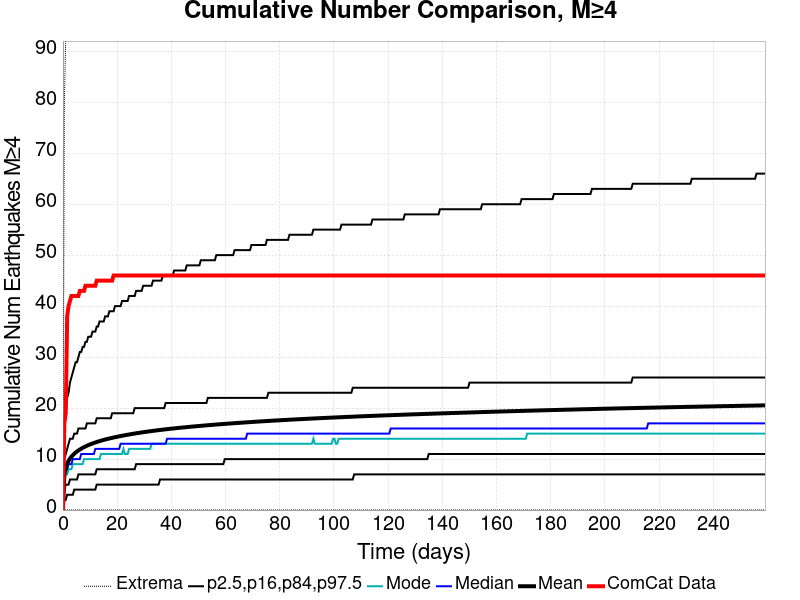

Data behind this chart, as committed beside it:
Time (days), ComCat Data, Simulation Mean, Simulation Median, Simulation Mode, Simulation Minimum, Simulation Maximum, 2.5 %-ile, 16 %-ile, 84 %-ile, 97.5 %-ile
0.0, 0.0, 0.0, 0.0, 0.0, 0.0, 0.0, 0.0, 0.0, 0.0, 0.0
0.5192, 17.0, 7.044, 6.0, 6.0, 0.0, 80.0, 2.0, 4.0, 10.0, 16.0
1.038, 19.0, 8.323, 8.0, 7.0, 0.0, 93.0, 2.0, 5.0, 11.0, 20.0
1.558, 38.0, 9.096, 8.0, 7.0, 0.0, 108.0, 3.0, 5.0, 12.0, 22.0
2.077, 40.0, 9.657, 9.0, 8.0, 0.0, 119.0, 3.0, 5.0, 13.0, 23.0
2.596, 41.0, 10.1, 9.0, 8.0, 0.0, 122.0, 3.0, 6.0, 14.0, 25.0
3.115, 42.0, 10.46, 9.0, 8.0, 0.0, 129.0, 3.0, 6.0, 14.0, 26.0
3.634, 42.0, 10.77, 10.0, 9.0, 0.0, 134.0, 3.0, 6.0, 14.0, 27.0
4.154, 42.0, 11.04, 10.0, 9.0, 0.0, 138.0, 4.0, 6.0, 15.0, 28.0
4.673, 42.0, 11.28, 10.0, 9.0, 0.0, 141.0, 4.0, 6.0, 15.0, 29.0
5.192, 42.0, 11.5, 10.0, 9.0, 0.0, 147.0, 4.0, 6.0, 15.0, 29.0
5.711, 42.0, 11.69, 10.0, 9.0, 0.0, 152.0, 4.0, 7.0, 16.0, 30.0
6.23, 43.0, 11.87, 10.0, 9.0, 0.0, 157.0, 4.0, 7.0, 16.0, 31.0
6.75, 43.0, 12.04, 11.0, 9.0, 0.0, 163.0, 4.0, 7.0, 16.0, 31.0
7.269, 43.0, 12.19, 11.0, 9.0, 0.0, 166.0, 4.0, 7.0, 16.0, 32.0
7.788, 43.0, 12.34, 11.0, 10.0, 0.0, 168.0, 4.0, 7.0, 16.0, 32.0
8.307, 44.0, 12.48, 11.0, 10.0, 0.0, 172.0, 4.0, 7.0, 16.0, 33.0
8.826, 44.0, 12.61, 11.0, 10.0, 0.0, 173.0, 4.0, 7.0, 17.0, 33.0
9.346, 44.0, 12.73, 11.0, 10.0, 0.0, 176.0, 4.0, 7.0, 17.0, 34.0
9.865, 44.0, 12.85, 11.0, 10.0, 0.0, 178.0, 4.0, 7.0, 17.0, 34.0
10.38, 44.0, 12.96, 11.0, 10.0, 0.0, 180.0, 4.0, 7.0, 17.0, 34.0
10.9, 44.0, 13.06, 11.0, 10.0, 0.0, 182.0, 4.0, 7.0, 17.0, 35.0
11.42, 44.0, 13.16, 11.0, 10.0, 0.0, 184.0, 4.0, 7.0, 17.0, 35.0
11.94, 44.0, 13.26, 12.0, 10.0, 0.0, 188.0, 4.0, 7.0, 17.0, 35.0
12.46, 45.0, 13.35, 12.0, 10.0, 0.0, 192.0, 5.0, 8.0, 18.0, 36.0
12.98, 45.0, 13.44, 12.0, 10.0, 0.0, 192.0, 5.0, 8.0, 18.0, 36.0
13.5, 45.0, 13.52, 12.0, 10.0, 0.0, 196.0, 5.0, 8.0, 18.0, 37.0
14.02, 45.0, 13.6, 12.0, 11.0, 0.0, 198.0, 5.0, 8.0, 18.0, 37.0
14.54, 45.0, 13.68, 12.0, 11.0, 0.0, 202.0, 5.0, 8.0, 18.0, 37.0
15.06, 45.0, 13.76, 12.0, 11.0, 0.0, 203.0, 5.0, 8.0, 18.0, 37.0
15.58, 45.0, 13.84, 12.0, 11.0, 0.0, 206.0, 5.0, 8.0, 18.0, 38.0
16.1, 45.0, 13.9, 12.0, 11.0, 0.0, 207.0, 5.0, 8.0, 18.0, 38.0
16.61, 45.0, 13.98, 12.0, 11.0, 0.0, 209.0, 5.0, 8.0, 18.0, 38.0
17.13, 45.0, 14.04, 12.0, 11.0, 0.0, 211.0, 5.0, 8.0, 18.0, 39.0
17.65, 45.0, 14.11, 12.0, 11.0, 0.0, 212.0, 5.0, 8.0, 18.0, 39.0
18.17, 45.0, 14.17, 12.0, 11.0, 0.0, 213.0, 5.0, 8.0, 19.0, 39.0
18.69, 46.0, 14.23, 12.0, 11.0, 0.0, 216.0, 5.0, 8.0, 19.0, 39.0
19.21, 46.0, 14.29, 12.0, 11.0, 0.0, 217.0, 5.0, 8.0, 19.0, 40.0
19.73, 46.0, 14.35, 12.0, 11.0, 0.0, 218.0, 5.0, 8.0, 19.0, 40.0
20.25, 46.0, 14.4, 12.0, 11.0, 0.0, 220.0, 5.0, 8.0, 19.0, 40.0
20.77, 46.0, 14.46, 12.0, 11.0, 0.0, 221.0, 5.0, 8.0, 19.0, 40.0
21.29, 46.0, 14.52, 13.0, 11.0, 0.0, 223.0, 5.0, 8.0, 19.0, 40.0
21.81, 46.0, 14.57, 13.0, 11.0, 0.0, 223.0, 5.0, 8.0, 19.0, 41.0
22.33, 46.0, 14.62, 13.0, 12.0, 0.0, 224.0, 5.0, 8.0, 19.0, 41.0
22.85, 46.0, 14.67, 13.0, 11.0, 0.0, 224.0, 5.0, 8.0, 19.0, 41.0
23.36, 46.0, 14.73, 13.0, 11.0, 0.0, 225.0, 5.0, 8.0, 19.0, 41.0
23.88, 46.0, 14.78, 13.0, 11.0, 0.0, 227.0, 5.0, 8.0, 19.0, 41.0
24.4, 46.0, 14.82, 13.0, 12.0, 0.0, 228.0, 5.0, 8.0, 19.0, 42.0
24.92, 46.0, 14.87, 13.0, 12.0, 0.0, 229.0, 5.0, 8.0, 19.0, 42.0
25.44, 46.0, 14.92, 13.0, 12.0, 0.0, 229.0, 5.0, 8.0, 19.0, 42.0
25.96, 46.0, 14.97, 13.0, 12.0, 0.0, 229.0, 5.0, 8.0, 19.0, 42.0
26.48, 46.0, 15.01, 13.0, 12.0, 0.0, 230.0, 5.0, 8.0, 20.0, 42.0
27, 46.0, 15.06, 13.0, 12.0, 0.0, 230.0, 5.0, 9.0, 20.0, 43.0
27.52, 46.0, 15.1, 13.0, 12.0, 0.0, 230.0, 5.0, 9.0, 20.0, 43.0
28.04, 46.0, 15.15, 13.0, 12.0, 0.0, 232.0, 5.0, 9.0, 20.0, 43.0
28.56, 46.0, 15.19, 13.0, 12.0, 0.0, 233.0, 5.0, 9.0, 20.0, 43.0
29.08, 46.0, 15.23, 13.0, 12.0, 0.0, 234.0, 5.0, 9.0, 20.0, 43.0
29.59, 46.0, 15.27, 13.0, 12.0, 0.0, 234.0, 5.0, 9.0, 20.0, 44.0
30.11, 46.0, 15.31, 13.0, 12.0, 0.0, 234.0, 5.0, 9.0, 20.0, 44.0
30.63, 46.0, 15.35, 13.0, 12.0, 0.0, 234.0, 5.0, 9.0, 20.0, 44.0
... 440 more rows
